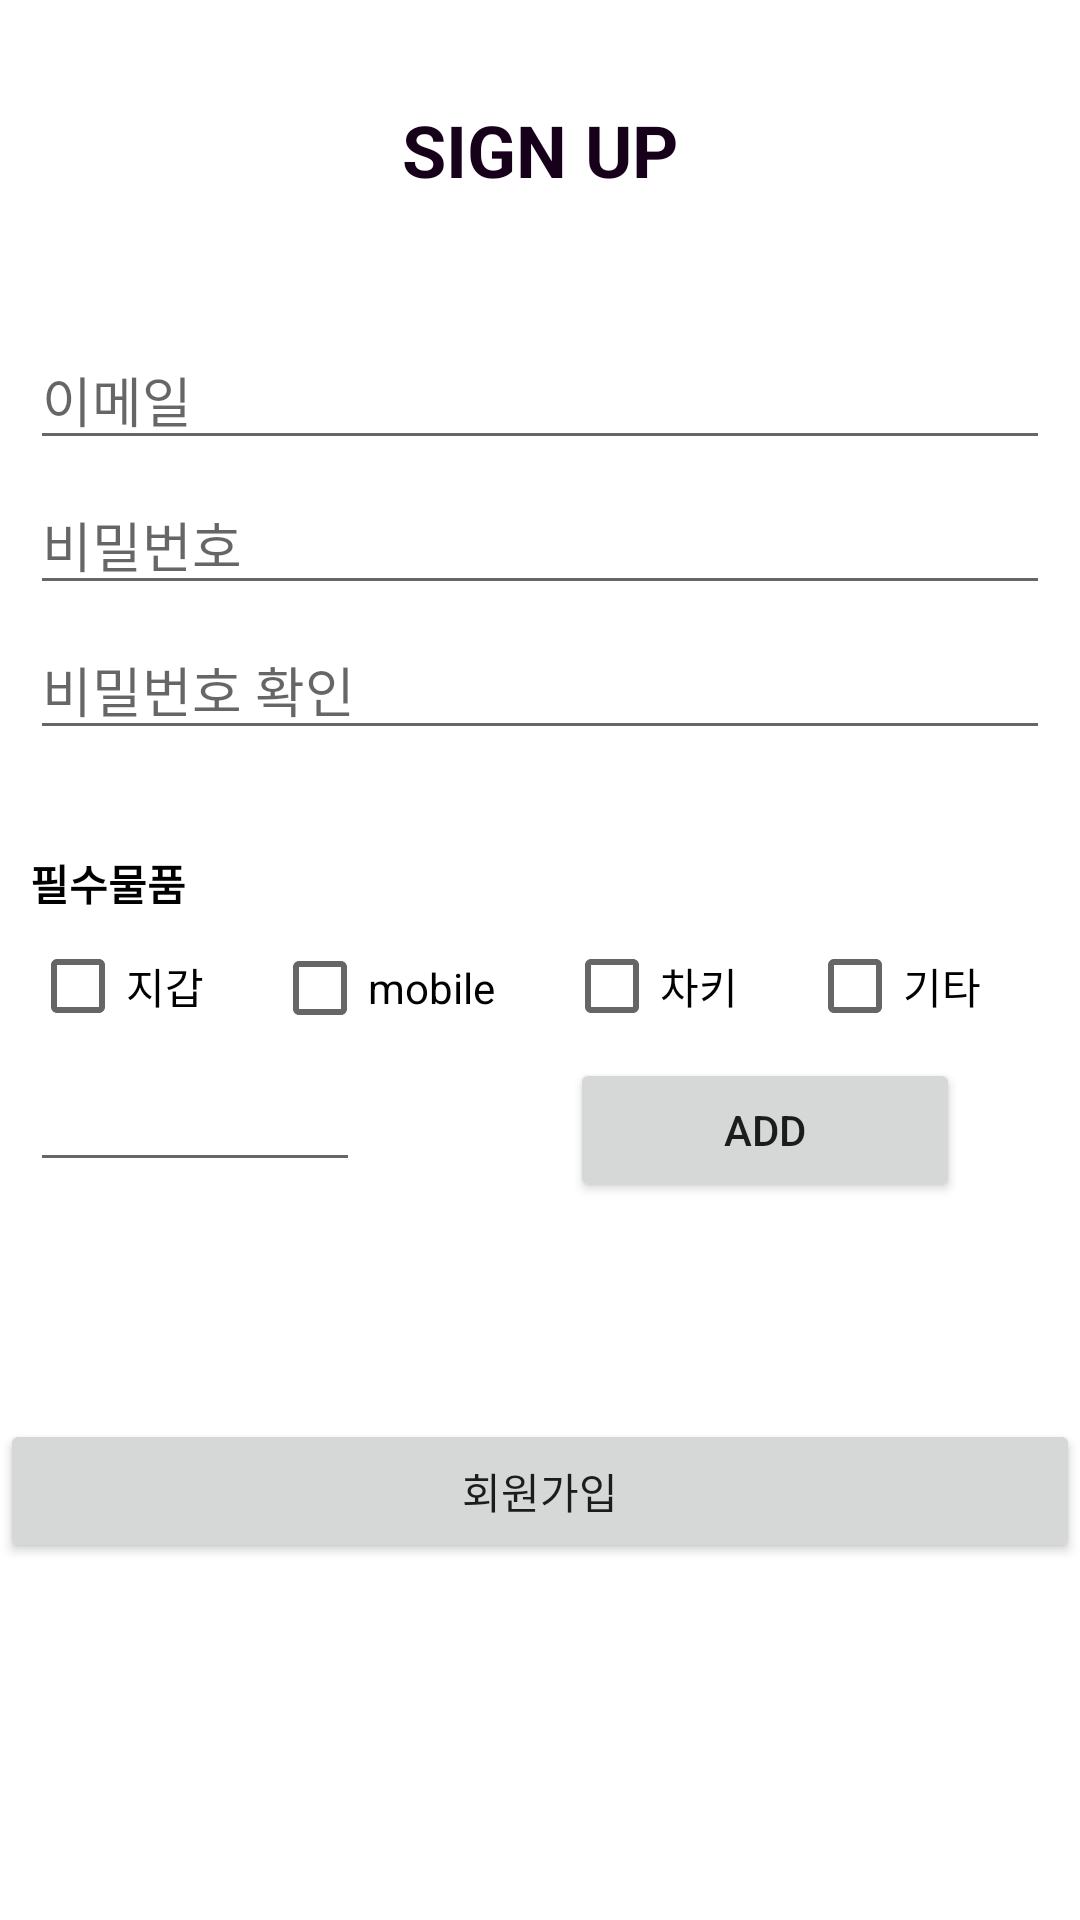

Here is an Android app screen rendered from its layout file. Give the layout XML and the strings, colors and styles it references.
<!-- AndroidManifest.xml: application theme AppTheme -->
<!-- res/layout/activity_signup.xml -->
<?xml version="1.0" encoding="utf-8"?>
<LinearLayout xmlns:android="http://schemas.android.com/apk/res/android"
    android:layout_width="match_parent"
    android:layout_height="match_parent"
    android:background="@drawable/background"
    android:orientation="vertical">

    <TextView
        android:id="@+id/textView2"
        android:layout_width="match_parent"
        android:layout_height="100dp"
        android:gravity="center"
        android:text="SIGN UP"
        android:textColor="#17011A"
        android:textSize="24sp"
        android:textStyle="bold" />

    <LinearLayout
        android:id="@+id/reText"
        android:layout_width="match_parent"
        android:layout_height="368dp"
        android:layout_marginBottom="5dp"
        android:orientation="vertical"
        android:padding="10dp">

        <EditText
            android:id="@+id/EmaileditText"
            android:layout_width="match_parent"
            android:layout_height="wrap_content"
            android:layout_marginBottom="5dp"
            android:ems="10"
            android:hint="이메일"
            android:inputType="textEmailAddress"
            android:shadowColor="@color/common_google_signin_btn_text_dark_focused"
            android:textColorLink="@color/common_google_signin_btn_text_dark_focused" />

        <EditText
            android:id="@+id/passwordeditText"
            android:layout_width="match_parent"
            android:layout_height="wrap_content"
            android:layout_marginBottom="5dp"
            android:ems="10"
            android:hint="비밀번호"
            android:inputType="textPassword" />

        <EditText
            android:id="@+id/passwordcheckeditText"
            android:layout_width="match_parent"
            android:layout_height="wrap_content"
            android:layout_marginBottom="5dp"
            android:ems="10"
            android:hint="비밀번호 확인"
            android:inputType="textPassword" />

        <TextView
            android:id="@+id/textView4"
            android:layout_width="match_parent"
            android:layout_height="29dp" />

        <TextView
            android:id="@+id/textView3"
            android:layout_width="match_parent"
            android:layout_height="wrap_content"
            android:text="필수물품"
            android:textColor="@android:color/black"
            android:textStyle="bold" />

        <LinearLayout
            android:layout_width="match_parent"
            android:layout_height="wrap_content"
            android:orientation="horizontal">

            <CheckBox
                android:id="@+id/re1"
                android:layout_width="wrap_content"
                android:layout_height="wrap_content"
                android:layout_weight="1"
                android:text="지갑" />

            <CheckBox
                android:id="@+id/re2"
                android:layout_width="wrap_content"
                android:layout_height="wrap_content"
                android:layout_weight="1"
                android:text="mobile" />

            <CheckBox
                android:id="@+id/re3"
                android:layout_width="wrap_content"
                android:layout_height="wrap_content"
                android:layout_weight="1"
                android:text="차키" />

            <CheckBox
                android:id="@+id/re4"
                android:layout_width="wrap_content"
                android:layout_height="wrap_content"
                android:layout_weight="1"
                android:text="기타" />
        </LinearLayout>

        <LinearLayout
            android:layout_width="match_parent"
            android:layout_height="wrap_content"
            android:orientation="horizontal">

            <EditText
                android:id="@+id/editText2"
                android:layout_width="78dp"
                android:layout_height="wrap_content"
                android:layout_weight="1"
                android:ems="10"
                android:inputType="textPersonName" />

            <Button
                android:id="@+id/btn_add"
                android:layout_width="130dp"
                android:layout_height="wrap_content"
                android:layout_marginLeft="70dp"
                android:layout_marginRight="30dp"
                android:text="ADD" />
        </LinearLayout>

    </LinearLayout>

    <Button
        android:id="@+id/signupButton"
        android:layout_width="match_parent"
        android:layout_height="wrap_content"
        android:text="회원가입" />

</LinearLayout>
<!-- resources referenced by this layout -->
<resources>

</resources>
